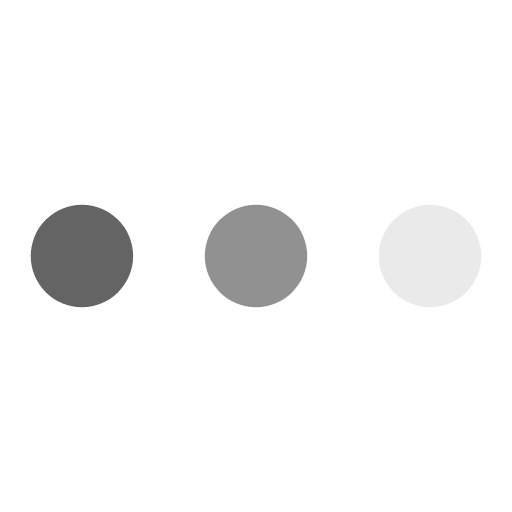
t = 0.00 s
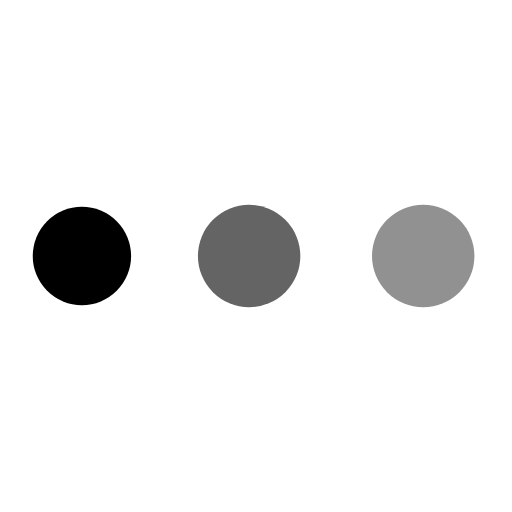
t = 0.19 s
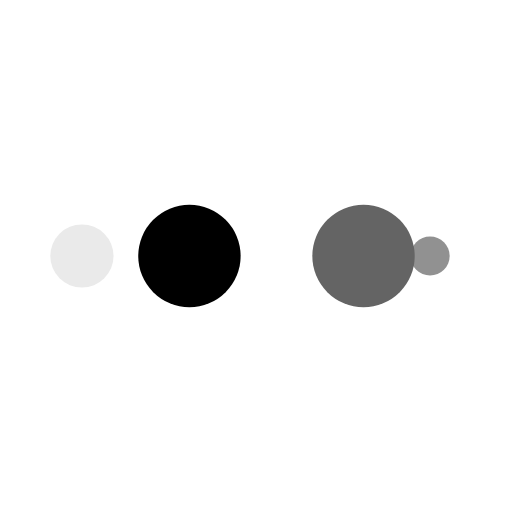
t = 0.31 s
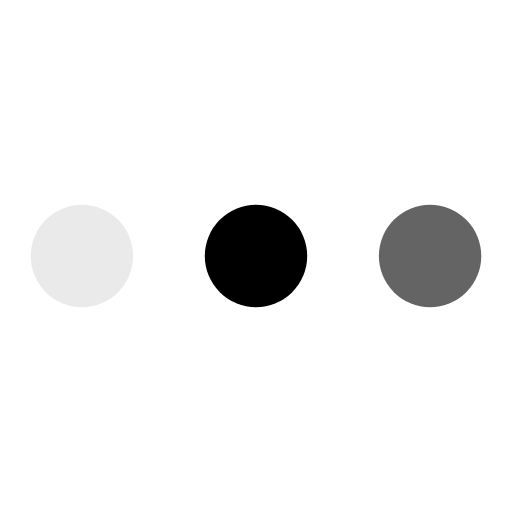
t = 0.50 s
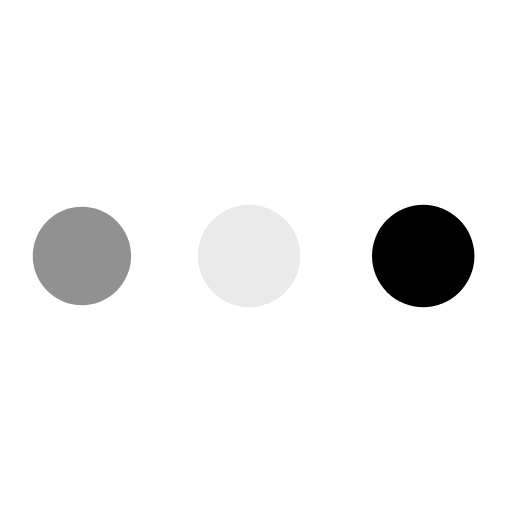
t = 0.69 s
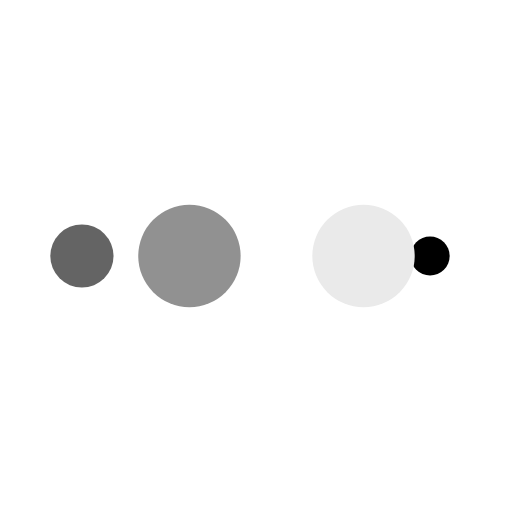
t = 0.81 s

The animated SVG that drew these frames (rendered in a browser with its animation timeline set to each time). Animation: 10 SMIL elements (animate=10); one cycle of 1.00 s, repeats indefinitely.

<svg width="30px" height="30px" xmlns="http://www.w3.org/2000/svg" viewBox="0 0 100 100" preserveAspectRatio="xMidYMid"
	class="lds-ellipsis" style="background: none;">
	<!--circle(cx="16",cy="50",r="10")-->
	<circle cx="84" cy="50" r="0" fill="#eaeaea">
		<animate attributeName="r" values="10;0;0;0;0" keyTimes="0;0.25;0.5;0.75;1"
			keySplines="0 0.5 0.5 1;0 0.5 0.5 1;0 0.5 0.5 1;0 0.5 0.5 1" calcMode="spline" dur="1s"
			repeatCount="indefinite" begin="0s"></animate>
		<animate attributeName="cx" values="84;84;84;84;84" keyTimes="0;0.25;0.5;0.75;1"
			keySplines="0 0.5 0.5 1;0 0.5 0.5 1;0 0.5 0.5 1;0 0.5 0.5 1" calcMode="spline" dur="1s"
			repeatCount="indefinite" begin="0s"></animate>
	</circle>
	<circle cx="49.8992" cy="50" r="10" fill="#919191">
		<animate attributeName="r" values="0;10;10;10;0" keyTimes="0;0.25;0.5;0.75;1"
			keySplines="0 0.5 0.5 1;0 0.5 0.5 1;0 0.5 0.5 1;0 0.5 0.5 1" calcMode="spline" dur="1s"
			repeatCount="indefinite" begin="-0.5s"></animate>
		<animate attributeName="cx" values="16;16;50;84;84" keyTimes="0;0.25;0.5;0.75;1"
			keySplines="0 0.5 0.5 1;0 0.5 0.5 1;0 0.5 0.5 1;0 0.5 0.5 1" calcMode="spline" dur="1s"
			repeatCount="indefinite" begin="-0.5s"></animate>
	</circle>
	<circle cx="16" cy="50" r="9.97035" fill="#646464">
		<animate attributeName="r" values="0;10;10;10;0" keyTimes="0;0.25;0.5;0.75;1"
			keySplines="0 0.5 0.5 1;0 0.5 0.5 1;0 0.5 0.5 1;0 0.5 0.5 1" calcMode="spline" dur="1s"
			repeatCount="indefinite" begin="-0.25s"></animate>
		<animate attributeName="cx" values="16;16;50;84;84" keyTimes="0;0.25;0.5;0.75;1"
			keySplines="0 0.5 0.5 1;0 0.5 0.5 1;0 0.5 0.5 1;0 0.5 0.5 1" calcMode="spline" dur="1s"
			repeatCount="indefinite" begin="-0.25s"></animate>
	</circle>
	<circle cx="84" cy="50" r="0.0296459" fill="#000000">
		<animate attributeName="r" values="0;10;10;10;0" keyTimes="0;0.25;0.5;0.75;1"
			keySplines="0 0.5 0.5 1;0 0.5 0.5 1;0 0.5 0.5 1;0 0.5 0.5 1" calcMode="spline" dur="1s"
			repeatCount="indefinite" begin="0s"></animate>
		<animate attributeName="cx" values="16;16;50;84;84" keyTimes="0;0.25;0.5;0.75;1"
			keySplines="0 0.5 0.5 1;0 0.5 0.5 1;0 0.5 0.5 1;0 0.5 0.5 1" calcMode="spline" dur="1s"
			repeatCount="indefinite" begin="0s"></animate>
	</circle>
	<circle cx="83.8992" cy="50" r="10" fill="#eaeaea">
		<animate attributeName="r" values="0;0;10;10;10" keyTimes="0;0.25;0.5;0.75;1"
			keySplines="0 0.5 0.5 1;0 0.5 0.5 1;0 0.5 0.5 1;0 0.5 0.5 1" calcMode="spline" dur="1s"
			repeatCount="indefinite" begin="0s"></animate>
		<animate attributeName="cx" values="16;16;16;50;84" keyTimes="0;0.25;0.5;0.75;1"
			keySplines="0 0.5 0.5 1;0 0.5 0.5 1;0 0.5 0.5 1;0 0.5 0.5 1" calcMode="spline" dur="1s"
			repeatCount="indefinite" begin="0s"></animate>
	</circle>
</svg>
